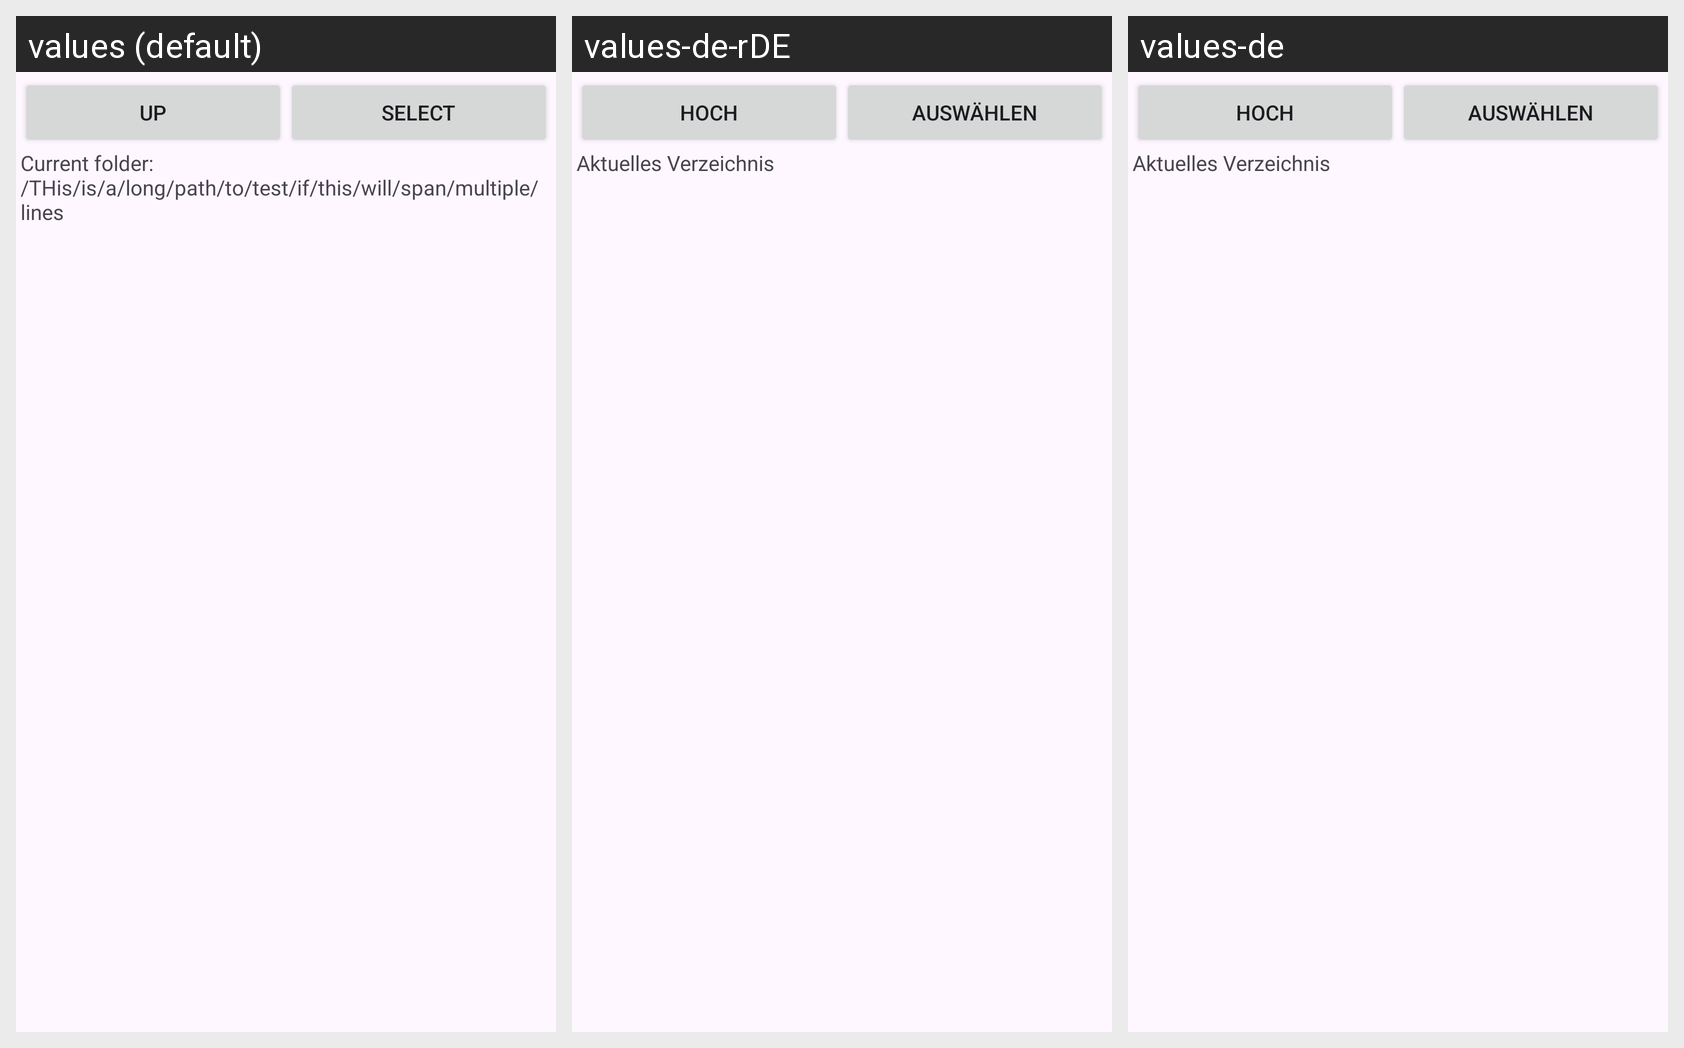

For this localized Android screen grid, give each drawn string resource with its value in every locale shown.
Android screen res/layout/ua_com_vassiliev_filebrowser_layout.xml rendered under 3 locales, left to right: values (default), values-de-rDE, values-de. Device: Nexus 5 (rendered at 1080×1920; each locale shown at half size, 540×960, under a caption strip naming it); theme Theme.MTKDownload.
Strings drawn on this screen, with the default value and each locale's value (text and hints the layout hard-codes, and strings that could not be matched under every locale, appear in the picture but are not listed):

up
  values: Up
  values-de-rDE: hoch
  values-de: hoch

select
  values: Select
  values-de-rDE: auswählen
  values-de: auswählen
